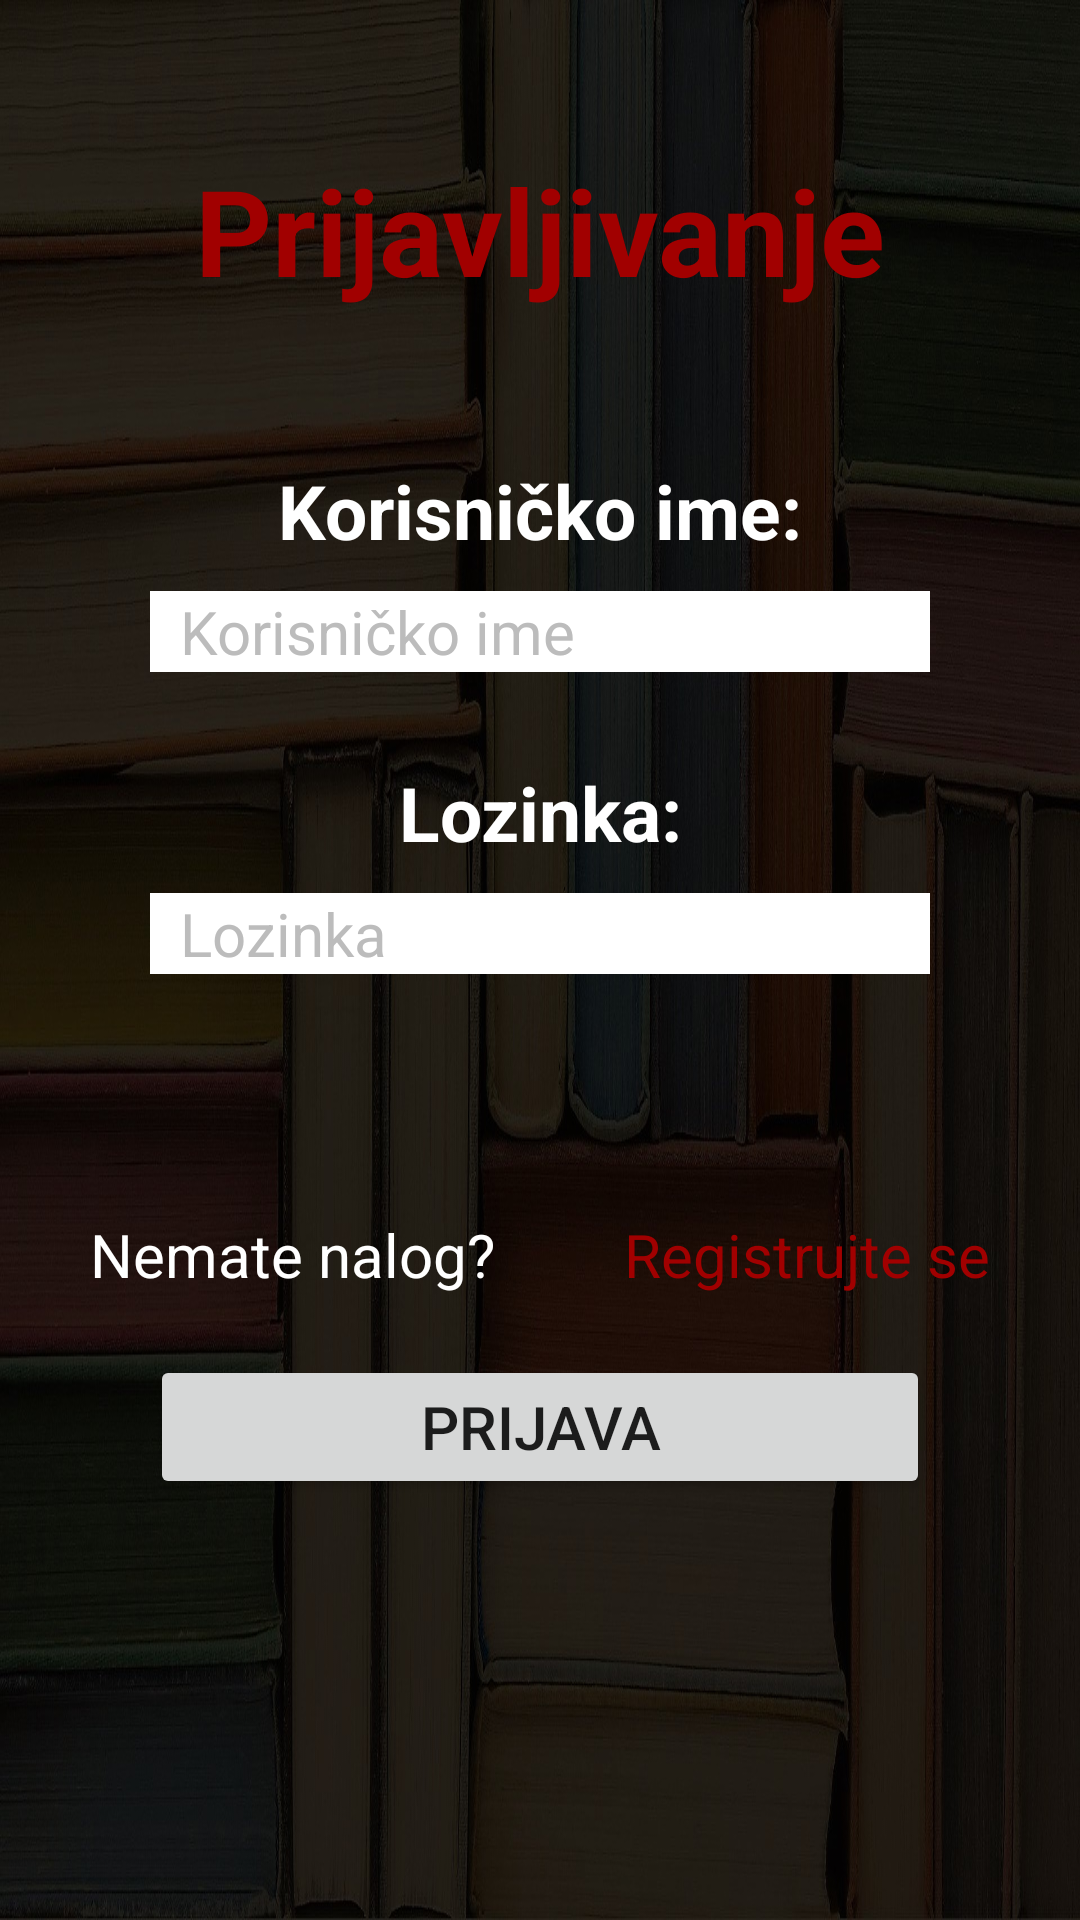

Reconstruct the res/layout file that produces this screen, plus the resources it refers to.
<!-- AndroidManifest.xml: application theme Theme.BookStoreMobileApp -->
<!-- res/layout/activity_login.xml -->
<?xml version="1.0" encoding="utf-8"?>
<androidx.drawerlayout.widget.DrawerLayout xmlns:android="http://schemas.android.com/apk/res/android"
    xmlns:app="http://schemas.android.com/apk/res-auto"
    xmlns:tools="http://schemas.android.com/tools"
    android:id="@+id/my_drawer_layout"
    android:layout_width="match_parent"
    android:layout_height="match_parent"
    android:layout_gravity="center"
    android:background="@drawable/background"
    tools:context=".Login"
    tools:ignore="HardcodedText">

    <ScrollView
        android:layout_width="match_parent"
        android:layout_height="match_parent">

        <LinearLayout
            android:layout_width="match_parent"
            android:layout_height="wrap_content"
            android:background="#00999999"
            android:orientation="vertical">

            <TextView
                android:layout_width="match_parent"
                android:layout_height="wrap_content"
                android:layout_marginTop="50dp"
                android:gravity="center"
                android:text="Prijavljivanje"
                android:textColor="@color/red"
                android:textSize="40dp"
                android:textStyle="bold" />

            <TextView
                android:layout_width="match_parent"
                android:layout_height="wrap_content"
                android:layout_marginLeft="50dp"
                android:layout_marginTop="50dp"
                android:layout_marginRight="50dp"
                android:paddingLeft="20dp"
                android:paddingRight="20dp"
                android:text="@string/username"
                android:textAlignment="center"
                android:textColor="@color/white"
                android:textSize="25dp"
                android:textStyle="bold" />

            <EditText
                android:id="@+id/editTextUsername"
                android:layout_width="match_parent"
                android:layout_height="wrap_content"
                android:layout_gravity="center"
                android:layout_marginLeft="50dp"
                android:layout_marginTop="10dp"
                android:layout_marginRight="50dp"
                android:background="@color/white"
                android:ems="10"
                android:gravity="left"
                android:paddingLeft="10dp"
                android:hint="Korisničko ime"
                android:inputType="textPersonName"
                android:textColor="@color/red"
                android:textColorHint="@color/gray"
                android:textSize="20dp" />

            <TextView
                android:layout_width="match_parent"
                android:layout_height="wrap_content"
                android:layout_marginLeft="50dp"
                android:layout_marginTop="30dp"
                android:layout_marginRight="50dp"
                android:paddingLeft="20dp"
                android:paddingRight="20dp"
                android:text="@string/password"
                android:textAlignment="center"
                android:textColor="@color/white"
                android:textSize="25dp"
                android:textStyle="bold" />


            <EditText
                android:id="@+id/editTextPassword"
                android:layout_width="match_parent"
                android:layout_height="wrap_content"
                android:layout_gravity="center"
                android:layout_marginLeft="50dp"
                android:layout_marginTop="10dp"
                android:layout_marginRight="50dp"
                android:background="@color/white"
                android:ems="10"
                android:gravity="left"
                android:paddingLeft="10dp"
                android:hint="Lozinka"
                android:inputType="textPassword"
                android:textColor="@color/red"
                android:textColorHint="@color/gray"
                android:textSize="20dp" />
            <LinearLayout
                android:layout_width="match_parent"
                android:layout_height="wrap_content"
                android:orientation="horizontal"
                android:layout_marginTop="80dp">

                <TextView
                    android:layout_width="wrap_content"
                    android:layout_height="wrap_content"
                    android:text="@string/dont_have_an_account"
                    android:textSize="20dp"
                    android:textColor="@color/white"
                    android:layout_marginLeft="30dp"></TextView>

                <TextView
                    android:layout_width="match_parent"
                    android:layout_height="wrap_content"
                    android:layout_marginRight="30dp"
                    android:clickable="true"
                    android:onClick="registration"
                    android:text="@string/registration"
                    android:textColor="@color/red"
                    android:gravity="right"
                    android:textSize="20dp"></TextView>

            </LinearLayout>
            <Button
                android:layout_width="match_parent"
                android:layout_height="wrap_content"
                android:text="@string/login"
                android:layout_marginLeft="50dp"
                android:layout_marginRight="50dp"
                android:textSize="20dp"
                android:layout_marginTop="20dp"
                android:onClick="login">


            </Button>


        </LinearLayout>
    </ScrollView>


    
    

    <com.google.android.material.navigation.NavigationView
        android:layout_width="wrap_content"
        android:layout_height="match_parent"
        android:layout_gravity="start"
        app:menu="@menu/navigation_menu" />

</androidx.drawerlayout.widget.DrawerLayout>
<!-- resources referenced by this layout -->
<resources>
  <color name="gray">#BCBCBC</color>
  <color name="red">#A10000</color>
  <color name="white">#FFFFFFFF</color>
  <!-- drawable background: jpg bitmap (drawable, 267442 bytes) -->
  <string name="dont_have_an_account">Nemate nalog?</string>
  <string name="login">Prijava</string>
  <string name="password">Lozinka:</string>
  <string name="registration">Registrujte se</string>
  <string name="username">Korisničko ime:</string>
  <style name="Theme.BookStoreMobileApp" parent="Theme.MaterialComponents.DayNight.DarkActionBar">
          
          <item name="colorPrimary">@color/red</item>
          <item name="colorPrimaryVariant">@color/purple_700</item>
          <item name="colorOnPrimary">@color/white</item>
          
          <item name="colorSecondary">@color/red</item>
          <item name="colorSecondaryVariant">@color/red</item>
          <item name="colorOnSecondary">@color/black</item>
          
          <item name="android:statusBarColor" tools:targetApi="l">?attr/colorPrimaryVariant</item>
          
      </style>
  <color name="purple_700">#000000</color>
  <color name="black">#FF000000</color>
</resources>
